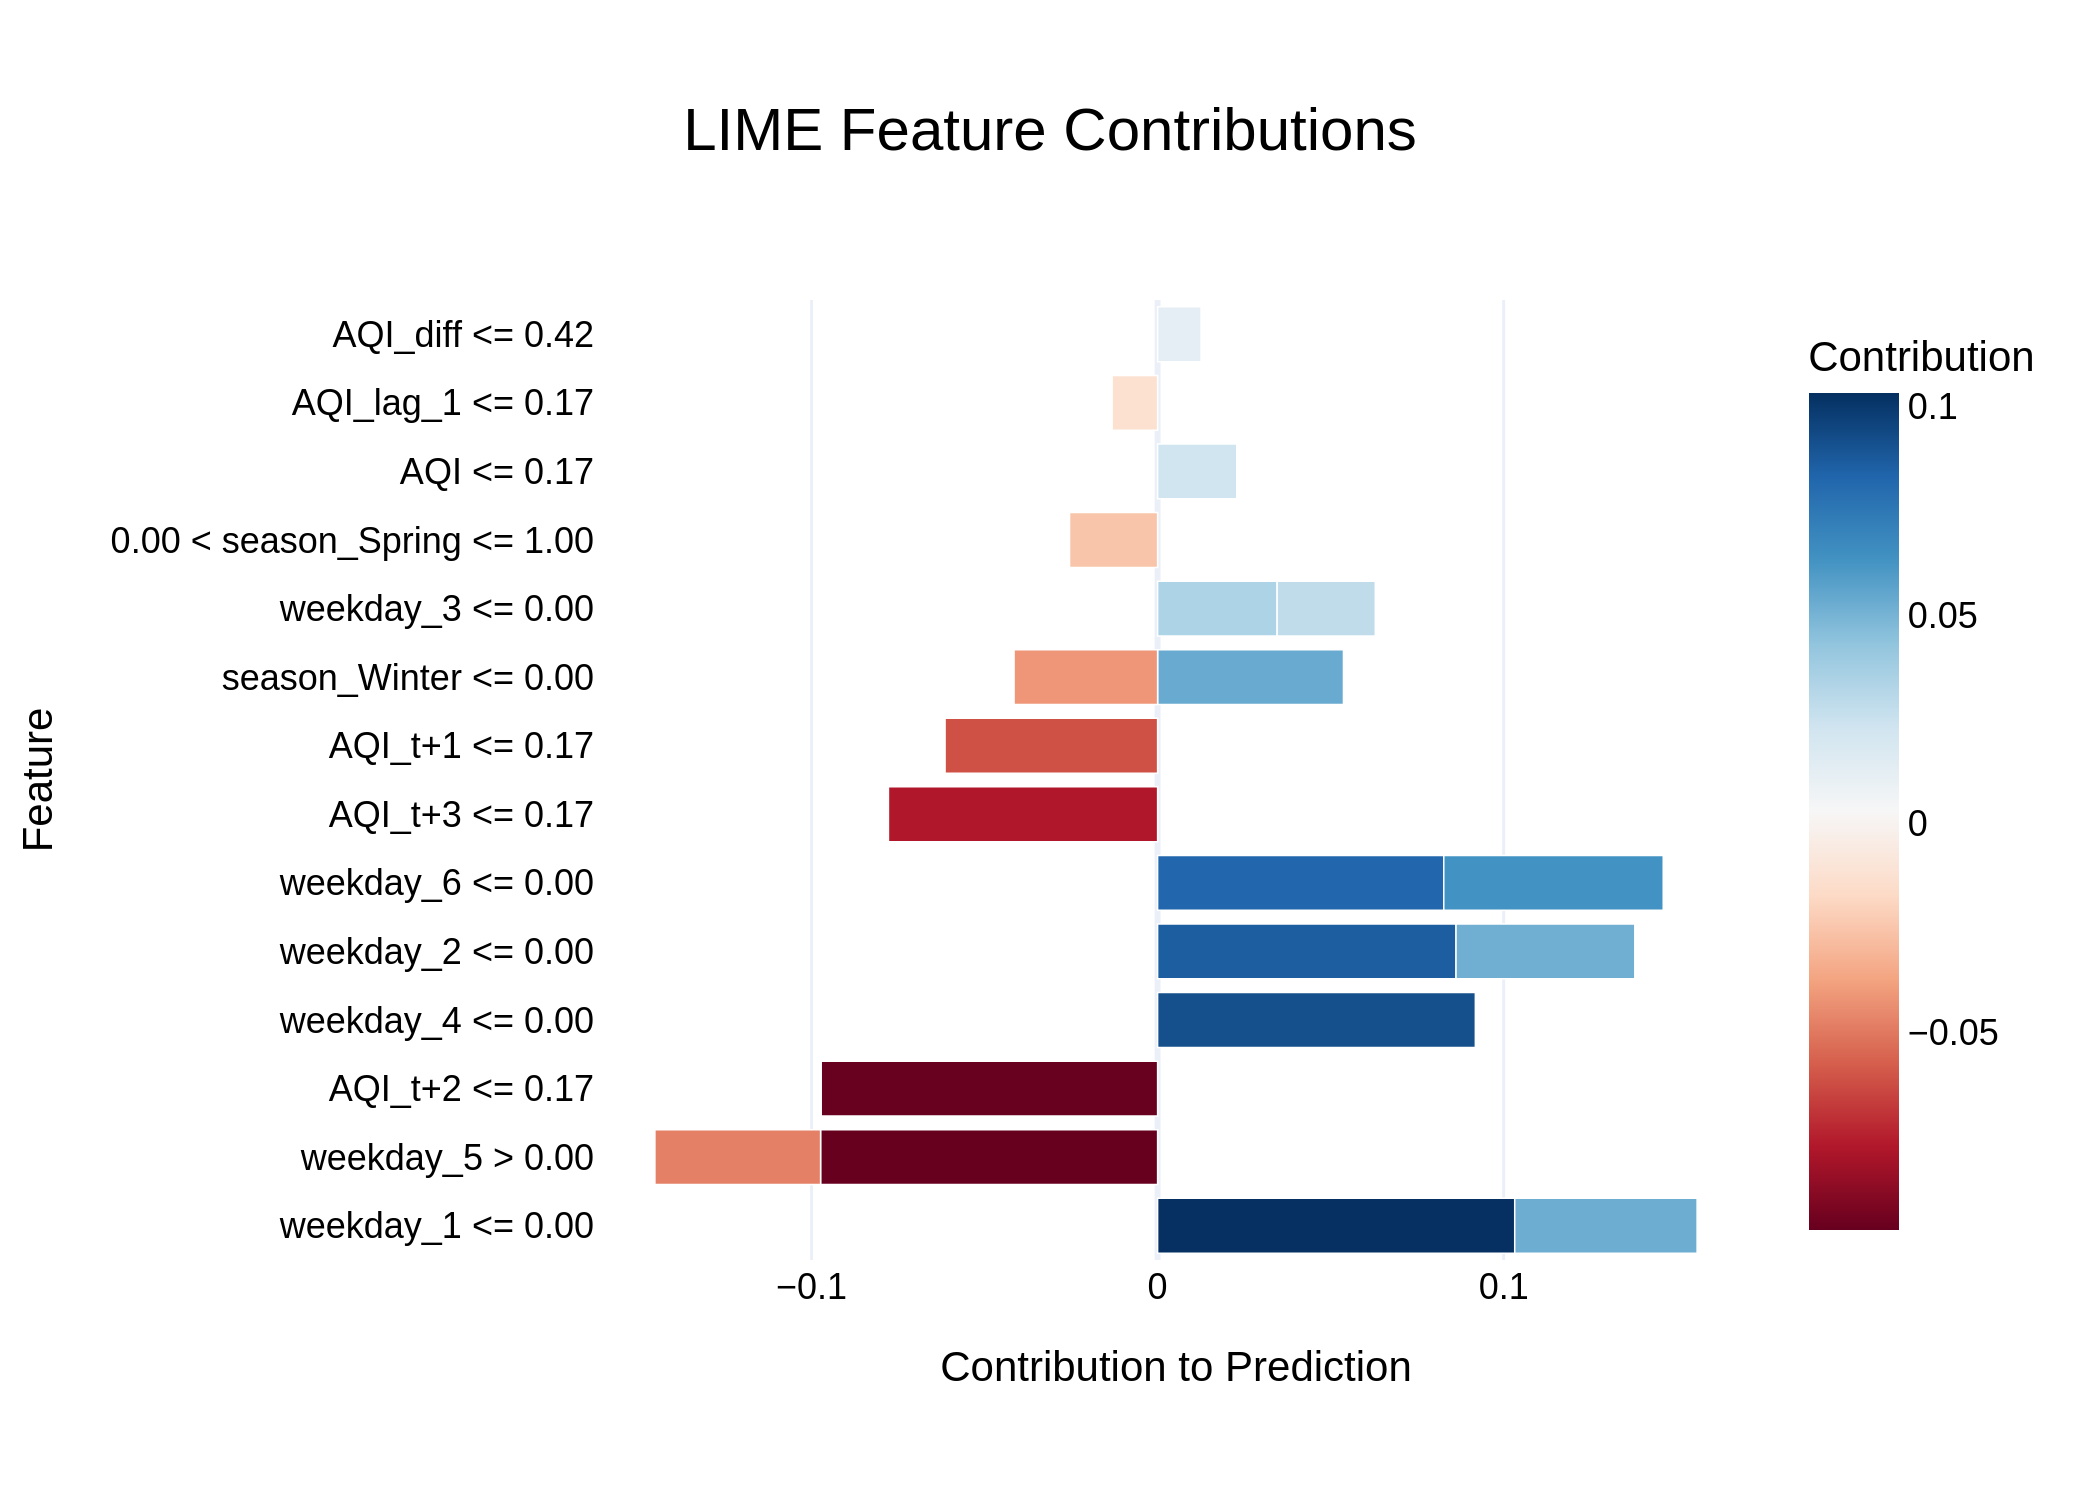

The table this chart was drawn from, first rows:
Feature, Contribution
weekday_1 <= 0.00, 0.1032
weekday_5 > 0.00, -0.09739
AQI_t+2 <= 0.17, -0.09721
weekday_4 <= 0.00, 0.09182
weekday_2 <= 0.00, 0.08624
weekday_6 <= 0.00, 0.0827
AQI_t+3 <= 0.17, -0.07778
weekday_6 <= 0.00, 0.06342
AQI_t+1 <= 0.17, -0.06142
season_Winter <= 0.00, 0.05371
weekday_1 <= 0.00, 0.0527
weekday_2 <= 0.00, 0.05167
weekday_5 > 0.00, -0.04788
season_Winter <= 0.00, -0.04148
weekday_3 <= 0.00, 0.03454
weekday_3 <= 0.00, 0.02837
0.00 < season_Spring <= 1.00, -0.02545
AQI <= 0.17, 0.02288
AQI_lag_1 <= 0.17, -0.01315
AQI_diff <= 0.42, 0.01257
